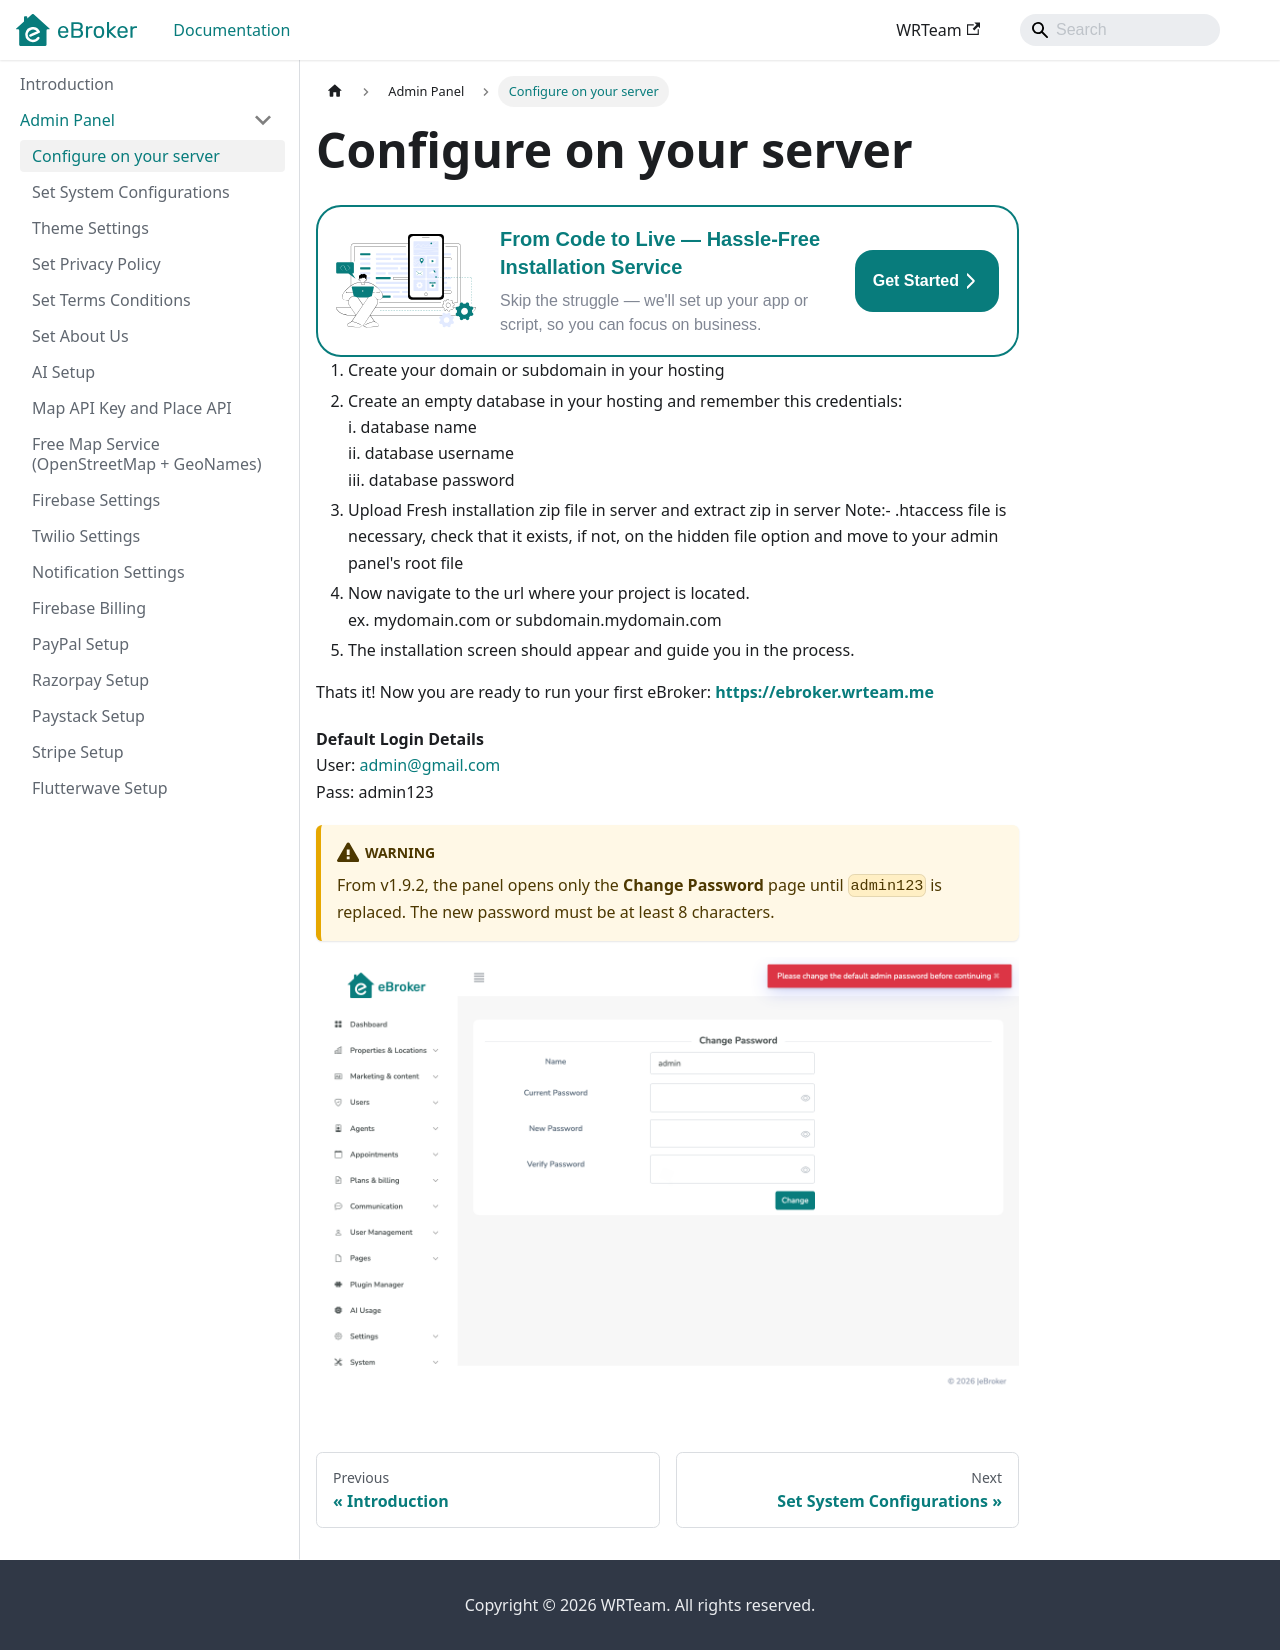

repository: WRTeam-in/eBroker-Doc · page: docs/admin/configure-on-server/index.html · generator: docusaurus

---
sidebar_position: 1
pagination_next: admin/system-configurations
---

# Configure on your server

import DocBanner from '@site/src/components/DocBanner/DocBanner';

<DocBanner />

1. Create your domain or subdomain in your hosting
2. Create an empty database in your hosting and remember this credentials:  
   i. database name  
   ii. database username  
   iii. database password
3. Upload Fresh installation zip file in server and extract zip in server
   Note:- .htaccess file is necessary, check that it exists, if not, on the hidden file option and move to your admin panel's root file
4. Now navigate to the url where your project is located.  
   ex. mydomain.com or subdomain.mydomain.com
5. The installation screen should appear and guide you in the process.

Thats it! Now you are ready to run your first eBroker: **https://ebroker.wrteam.me**

**Default Login Details**  
User: admin@gmail.com  
Pass: admin123

:::warning
From v1.9.2, the panel opens only the **Change Password** page until `admin123` is replaced. The new password must be at least 8 characters.
:::

![Change the default password](/images/panel/change_default_password.png)
